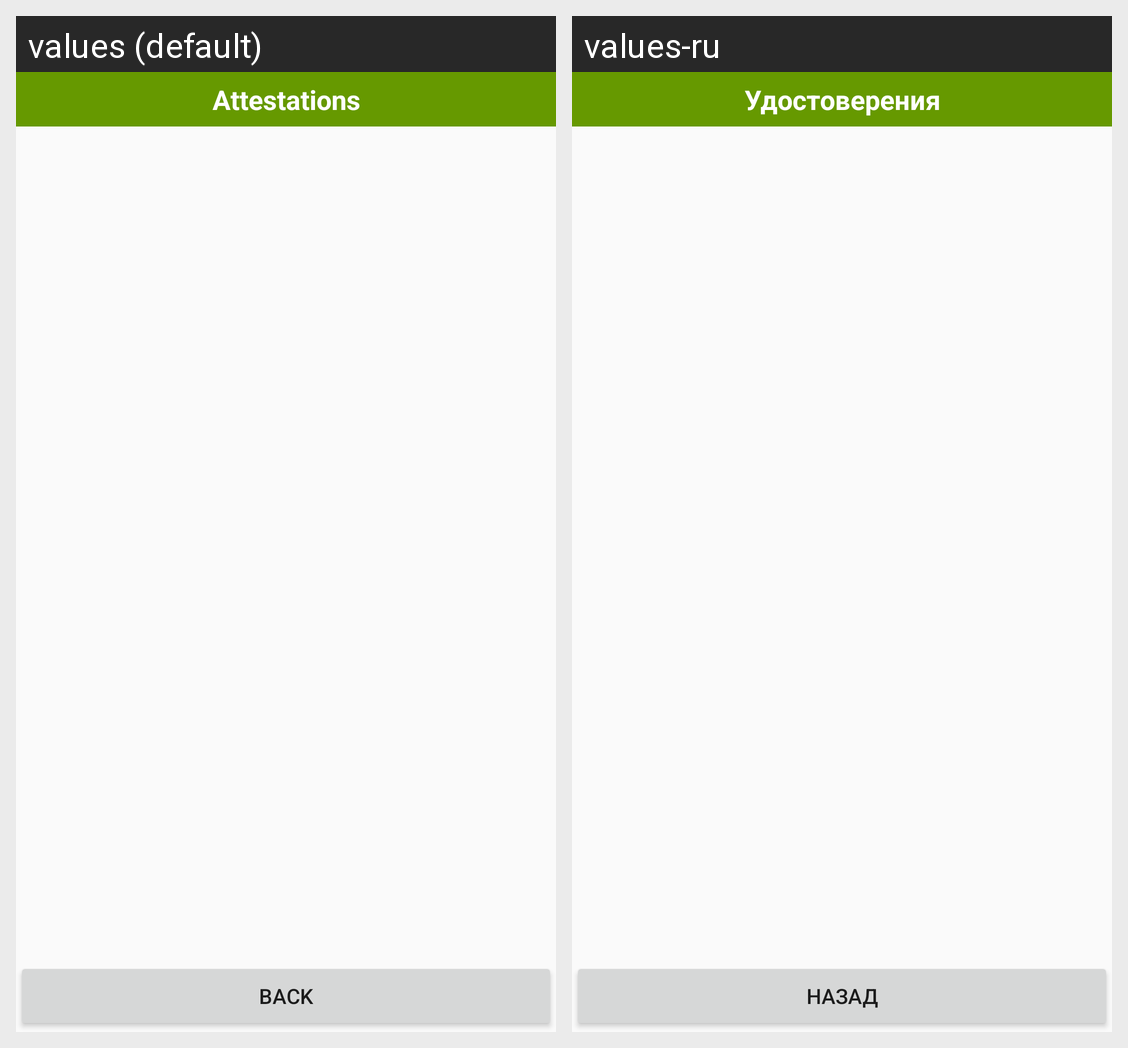

The Android screen above is rendered under two locales of the same app. Produce the string resources it draws, with the default and per-locale values.
Android screen res/layout/attestations.xml rendered under 2 locales, left to right: values (default), values-ru. Device: Nexus 5 (rendered at 1080×1920; each locale shown at half size, 540×960, under a caption strip naming it); theme AppTheme.
Strings drawn on this screen, with the default value and each locale's value (text and hints the layout hard-codes, and strings that could not be matched under every locale, appear in the picture but are not listed):

title_attestations
  values: Attestations
  values-ru: Удостоверения

btn_back
  values: Back
  values-ru: Назад
